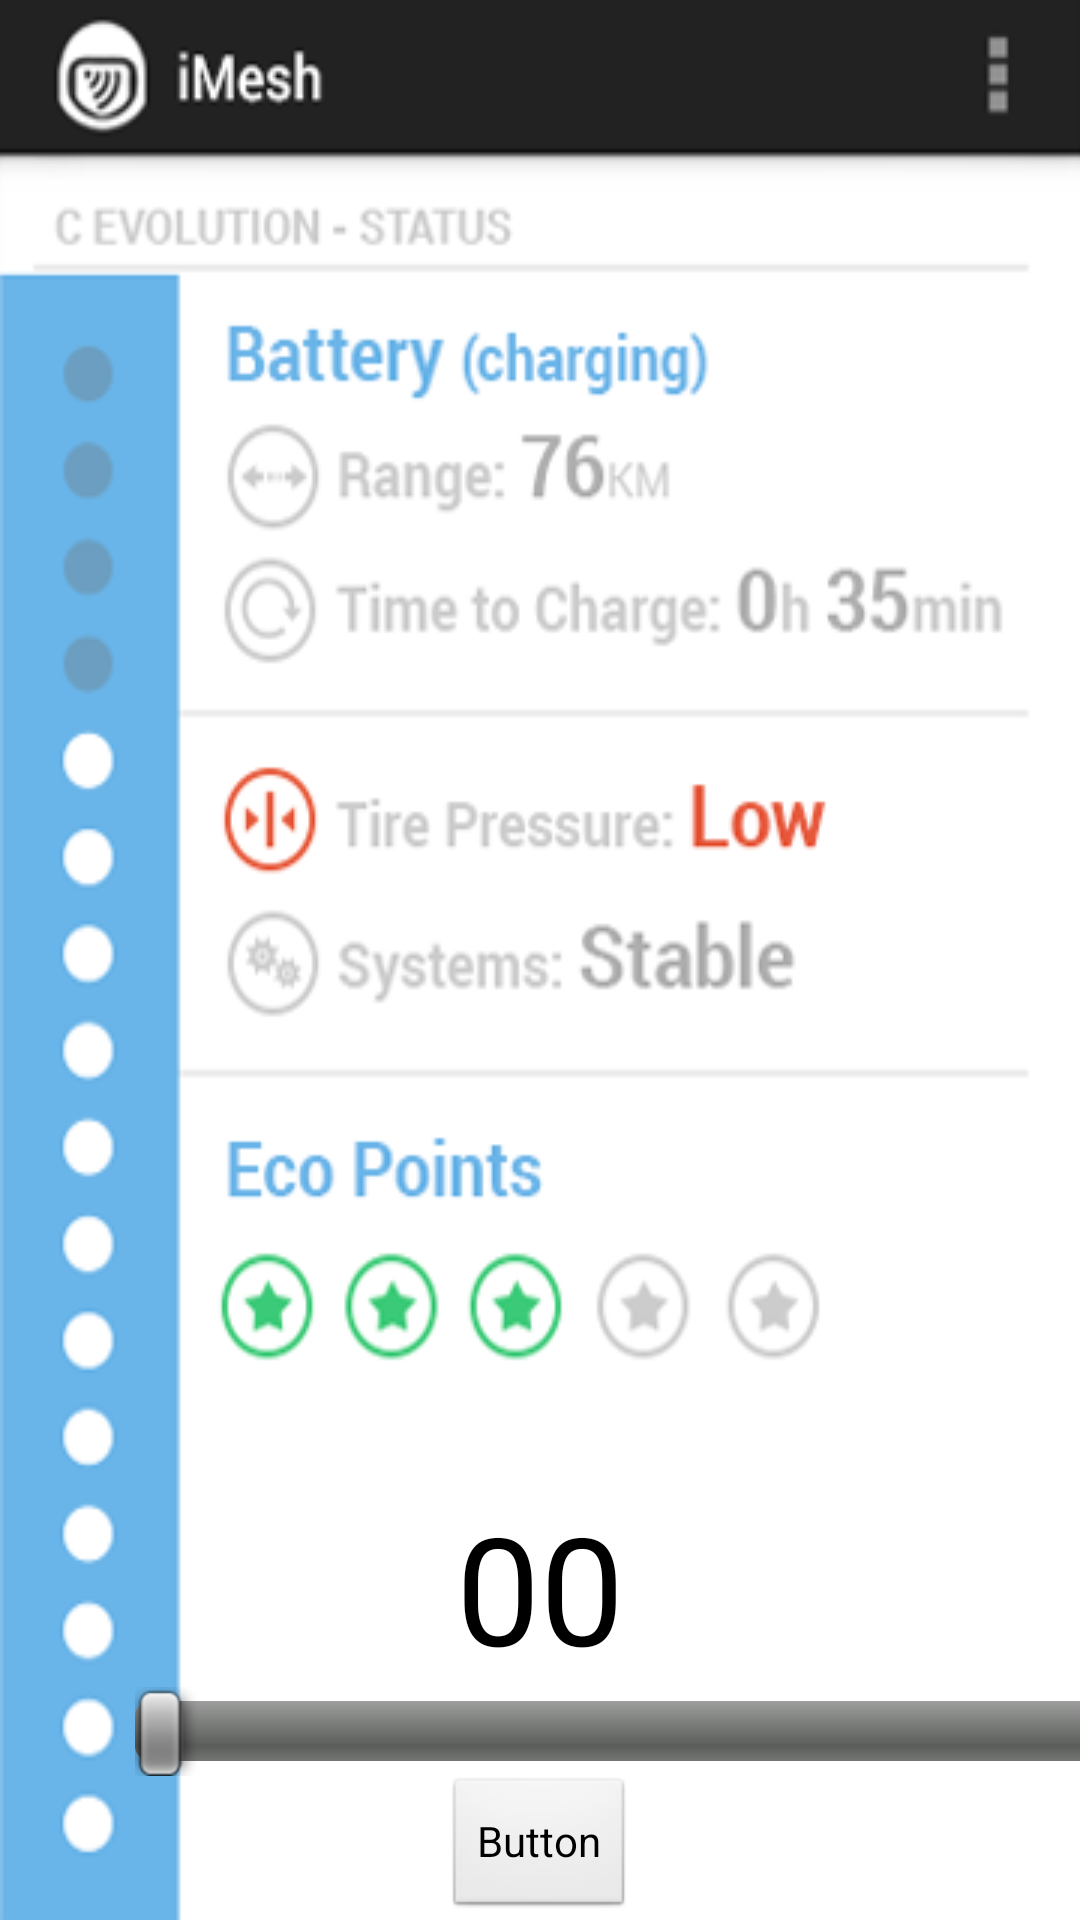

Here is an Android app screen rendered from its layout file. Give the layout XML and the strings, colors and styles it references.
<!-- AndroidManifest.xml: application theme AppTheme -->
<!-- res/layout/activity_main.xml -->
<RelativeLayout xmlns:android="http://schemas.android.com/apk/res/android"
    xmlns:tools="http://schemas.android.com/tools"
    android:layout_width="match_parent"
    android:layout_height="match_parent"
    android:background="@drawable/status"
    tools:context=".MainActivity" >

    <Button
        android:id="@+id/menu"
        android:layout_width="wrap_content"
        android:layout_height="wrap_content"
        android:layout_alignParentTop="true"
        android:background="@android:color/transparent" />

    <LinearLayout
        android:layout_width="match_parent"
        android:layout_height="wrap_content"
        android:layout_alignParentBottom="true"
        android:gravity="center_horizontal"
        android:orientation="vertical" >

        <TextView
            android:id="@+id/quantitiy"
            android:layout_width="wrap_content"
            android:layout_height="wrap_content"
            android:text="00"
            android:textSize="50sp"
            android:textAppearance="?android:attr/textAppearanceLarge" />

        <SeekBar
            android:id="@+id/seekBar1"
            android:layout_width="match_parent"
            android:layout_height="wrap_content"
            android:layout_marginLeft="30dp" />

        <Button
            android:id="@+id/button"
            android:layout_width="wrap_content"
            android:layout_height="wrap_content"
            android:text="Button" />

    </LinearLayout>

</RelativeLayout>
<!-- resources referenced by this layout -->
<resources>
  <!-- drawable status: png bitmap (drawable-hdpi, 68664 bytes) -->
  <style name="AppTheme" parent="AppBaseTheme">
          
          <item name="android:windowActionBar">false</item>
      <item name="android:windowNoTitle">true</item>
      </style>
  <style name="AppBaseTheme" parent="android:Theme.Light">
          <item name="android:windowActionBar">false</item>
      <item name="android:windowNoTitle">true</item>
          
      </style>
</resources>
